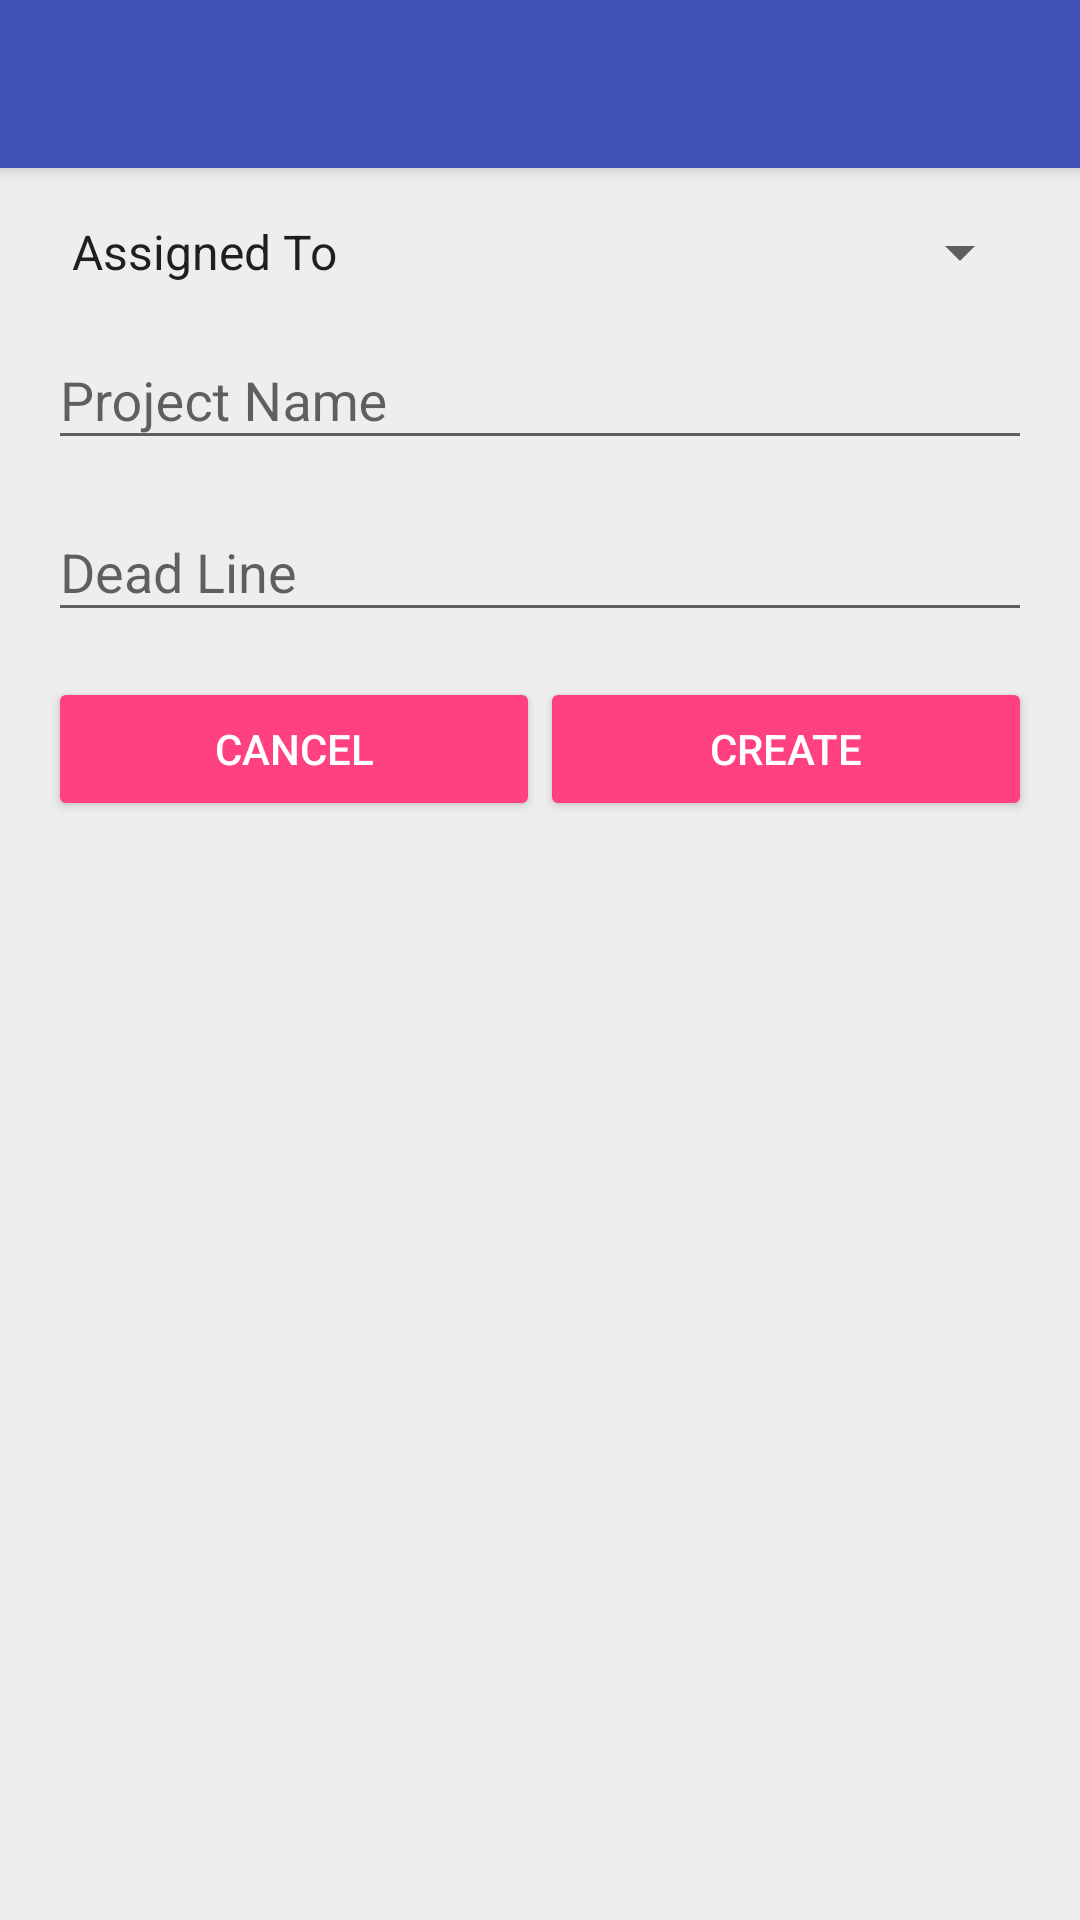

Android layout source for this screen:
<!-- AndroidManifest.xml: activity theme AppTheme.NoActionBar -->
<!-- res/layout/activity_project_create.xml -->
<?xml version="1.0" encoding="utf-8"?>
<android.support.design.widget.CoordinatorLayout xmlns:android="http://schemas.android.com/apk/res/android"
    xmlns:app="http://schemas.android.com/apk/res-auto"
    xmlns:tools="http://schemas.android.com/tools"
    android:layout_width="match_parent"
    android:layout_height="match_parent"
    android:fitsSystemWindows="true"
    tools:context="com.bitmakers.weeklytask.ProjectCreateActivity">

    <android.support.design.widget.AppBarLayout
        android:layout_width="match_parent"
        android:layout_height="wrap_content"
        android:theme="@style/AppTheme.AppBarOverlay">

        <android.support.v7.widget.Toolbar
            android:id="@+id/toolbar"
            android:layout_width="match_parent"
            android:layout_height="?attr/actionBarSize"
            android:background="?attr/colorPrimary"
            app:popupTheme="@style/AppTheme.PopupOverlay" />

    </android.support.design.widget.AppBarLayout>

    <include layout="@layout/content_project_create" />

</android.support.design.widget.CoordinatorLayout>
<!-- res/layout/content_project_create.xml (included above) -->
<?xml version="1.0" encoding="utf-8"?>
<RelativeLayout xmlns:android="http://schemas.android.com/apk/res/android"
    xmlns:app="http://schemas.android.com/apk/res-auto"
    xmlns:tools="http://schemas.android.com/tools"
    android:layout_width="match_parent"
    android:layout_height="match_parent"
    android:paddingBottom="@dimen/activity_vertical_margin"
    android:paddingLeft="@dimen/activity_horizontal_margin"
    android:paddingRight="@dimen/activity_horizontal_margin"
    android:paddingTop="@dimen/activity_vertical_margin"
    app:layout_behavior="@string/appbar_scrolling_view_behavior"
    tools:context="com.bitmakers.weeklytask.ProjectCreateActivity"
    tools:showIn="@layout/activity_project_create">


    <Spinner
        android:id="@+id/spinner_assign_to"
        android:layout_width="match_parent"
        android:layout_height="wrap_content"
        android:layout_alignParentTop="true"
        android:entries="@array/arrays_assignee">

    </Spinner>


    <android.support.design.widget.TextInputLayout
        android:layout_width="match_parent"
        android:layout_height="wrap_content"
        android:id="@+id/editText_project_name"
        android:layout_below="@+id/spinner_assign_to"
        android:layout_marginTop="5dp">

        <EditText
            android:id="@+id/editText_project_name_et"
            android:layout_width="match_parent"
            android:layout_height="wrap_content"
            android:hint="Project Name"/>

    </android.support.design.widget.TextInputLayout>

    <android.support.design.widget.TextInputLayout
        android:layout_width="match_parent"
        android:layout_height="wrap_content"
        android:id="@+id/editText_dead_line"
        android:layout_below="@+id/editText_project_name"
        android:layout_marginTop="5dp">

        <EditText
            android:id="@+id/editText_dead_line_et"
            android:layout_width="match_parent"
            android:layout_height="wrap_content"
            android:hint="Dead Line"/>

    </android.support.design.widget.TextInputLayout>

    <LinearLayout
        android:id="@+id/linearLayout"
        android:layout_width="match_parent"
        android:layout_height="wrap_content"
        android:layout_below="@+id/editText_dead_line"
        android:weightSum="2"
        android:layout_marginTop="15dp">

        <Button
            android:id="@+id/button_cancel"
            android:layout_width="wrap_content"
            android:layout_height="wrap_content"
            android:layout_weight="1"
            style="@style/Widget.AppCompat.Button.Colored"
            android:text="Cancel" />

        <Button
            android:id="@+id/button_create_project"
            android:layout_width="wrap_content"
            android:layout_height="wrap_content"
            android:layout_weight="1"
            style="@style/Widget.AppCompat.Button.Colored"
            android:text="Create" />

    </LinearLayout>


</RelativeLayout>
<!-- resources referenced by this layout -->
<resources>
  <string-array name="arrays_assignee">
          <item>Assigned To</item>
          <item>Mahbub Hasan</item>
          <item>Shihab Uddin</item>
          <item>Mahbub Mukul</item>
      </string-array>
  <dimen name="activity_horizontal_margin">16dp</dimen>
  <dimen name="activity_vertical_margin">16dp</dimen>
  <style name="AppTheme.AppBarOverlay" parent="ThemeOverlay.AppCompat.Dark.ActionBar" />
  <style name="AppTheme.PopupOverlay" parent="ThemeOverlay.AppCompat.Light" />
  <style name="AppTheme.NoActionBar">
          <item name="windowActionBar">false</item>
          <item name="windowNoTitle">true</item>
      </style>
</resources>
